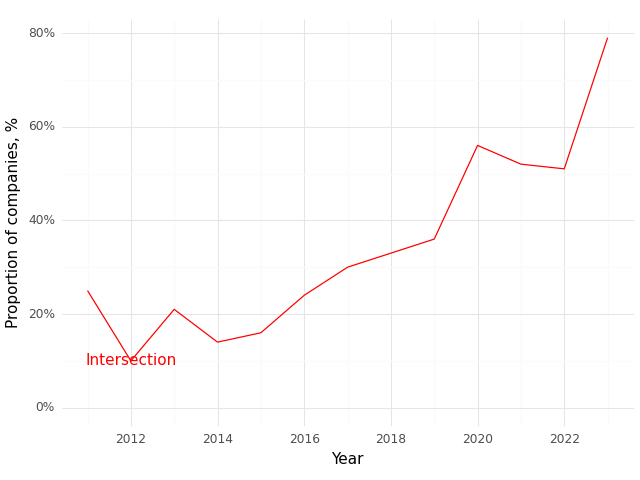

Values plotted in this chart, from the file beside it:
, Year, Intersection (Prop)
0, 2011, 0.25
1, 2012, 0.1
2, 2013, 0.21
3, 2014, 0.14
4, 2015, 0.16
5, 2016, 0.24
6, 2017, 0.3
7, 2018, 0.33
8, 2019, 0.36
9, 2020, 0.56
10, 2021, 0.52
11, 2022, 0.51
12, 2023, 0.79
